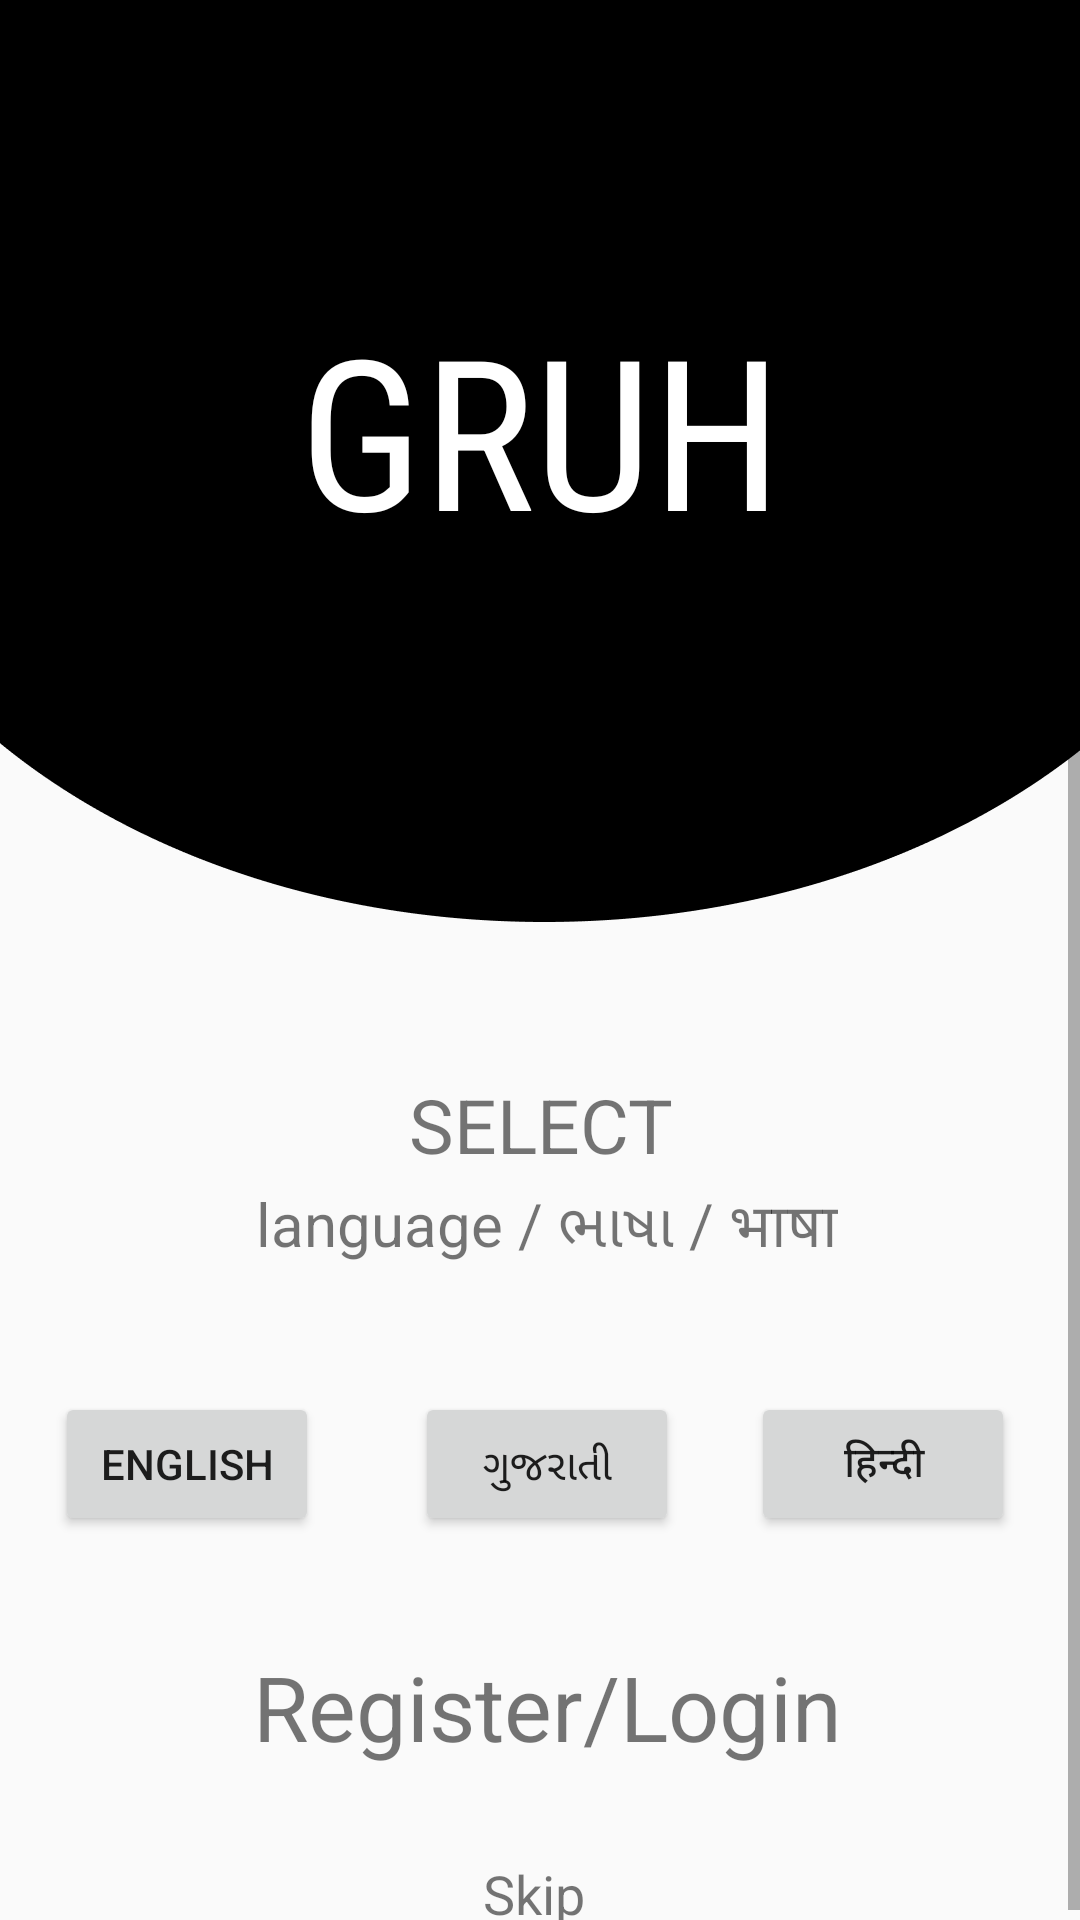

Android layout source for this screen:
<!-- AndroidManifest.xml: application theme Theme.AppCompat.Light.NoActionBar -->
<!-- res/layout/activity_language_select.xml -->
<?xml version="1.0" encoding="utf-8"?>
<ScrollView
    xmlns:android="http://schemas.android.com/apk/res/android"
    xmlns:app="http://schemas.android.com/apk/res-auto"
    xmlns:tools="http://schemas.android.com/tools"
    android:layout_width="match_parent"
    android:layout_height="match_parent"
    android:fillViewport="true">

<androidx.constraintlayout.widget.ConstraintLayout
    android:layout_width="match_parent"
    android:layout_height="match_parent"
    tools:context=".LanguageSelect">

    <ImageView
        android:id="@+id/imageView2"
        android:layout_width="wrap_content"
        android:layout_height="328sp"
        app:layout_constraintEnd_toEndOf="parent"
        app:layout_constraintStart_toStartOf="parent"
        app:layout_constraintTop_toTopOf="parent"
        app:srcCompat="@drawable/blk_elipse" />

    <ImageView
        android:id="@+id/imageView"
        android:layout_width="wrap_content"
        android:layout_height="300sp"
        android:scaleType="centerCrop"
        android:src="@drawable/blk_elipse"
        app:layout_constraintEnd_toEndOf="parent"
        app:layout_constraintStart_toStartOf="parent"
        app:layout_constraintTop_toTopOf="parent" />

    <Button
        android:id="@+id/guBtn"
        android:layout_width="wrap_content"
        android:layout_height="wrap_content"
        android:layout_marginTop="40dp"
        android:text="@string/gu"
        app:layout_constraintEnd_toEndOf="@+id/textView4"
        app:layout_constraintHorizontal_bias="0.5"
        app:layout_constraintStart_toStartOf="@+id/textView4"
        app:layout_constraintTop_toBottomOf="@+id/textView4" />

    <Button
        android:id="@+id/enBtn"
        android:layout_width="wrap_content"
        android:layout_height="wrap_content"
        android:layout_marginEnd="32dp"
        android:layout_marginRight="32dp"
        android:text="@string/en"
        app:layout_constraintBottom_toBottomOf="@+id/guBtn"
        app:layout_constraintEnd_toStartOf="@+id/guBtn"
        app:layout_constraintTop_toTopOf="@+id/guBtn"
        app:layout_constraintVertical_bias="1.0" />

    <TextView
        android:id="@+id/regText"
        android:layout_width="307dp"
        android:layout_height="44dp"
        android:layout_marginTop="35dp"
        android:gravity="center"
        android:text="@string/reglog"
        android:textSize="30sp"
        app:layout_constraintEnd_toEndOf="@+id/guBtn"
        app:layout_constraintHorizontal_bias="0.5"
        app:layout_constraintStart_toStartOf="@+id/guBtn"
        app:layout_constraintTop_toBottomOf="@+id/guBtn" />

    <Button
        android:id="@+id/hiBtn"
        android:layout_width="wrap_content"
        android:layout_height="wrap_content"
        android:layout_marginStart="24dp"
        android:layout_marginLeft="24dp"
        android:text="@string/hi"
        app:layout_constraintBottom_toBottomOf="@+id/guBtn"
        app:layout_constraintStart_toEndOf="@+id/guBtn"
        app:layout_constraintTop_toTopOf="@+id/guBtn"
        app:layout_constraintVertical_bias="1.0" />

    <TextView
        android:id="@+id/textView3"
        android:layout_width="91dp"
        android:layout_height="32dp"
        android:layout_marginTop="30dp"
        android:gravity="center"
        android:text="@string/select"
        android:textSize="25sp"
        app:layout_constraintEnd_toEndOf="parent"
        app:layout_constraintStart_toStartOf="parent"
        app:layout_constraintTop_toBottomOf="@+id/imageView2" />

    <TextView
        android:id="@+id/textView4"
        android:layout_width="wrap_content"
        android:layout_height="wrap_content"
        android:layout_marginTop="4dp"
        android:text="@string/lang"
        android:textSize="20sp"
        app:layout_constraintEnd_toEndOf="@+id/textView3"
        app:layout_constraintHorizontal_bias="0.48"
        app:layout_constraintStart_toStartOf="@+id/textView3"
        app:layout_constraintTop_toBottomOf="@+id/textView3" />

    <TextView
        android:id="@+id/skip"
        android:layout_width="wrap_content"
        android:layout_height="wrap_content"
        android:layout_marginTop="28dp"
        android:text="@string/skip"
        android:textSize="18sp"
        app:layout_constraintBottom_toBottomOf="parent"
        app:layout_constraintEnd_toEndOf="@+id/regText"
        app:layout_constraintHorizontal_bias="0.483"
        app:layout_constraintStart_toStartOf="@+id/regText"
        app:layout_constraintTop_toBottomOf="@+id/regText"
        app:layout_constraintVertical_bias="0.0" />

    <TextView
        android:id="@+id/textView6"
        android:layout_width="wrap_content"
        android:layout_height="102dp"
        android:layout_marginTop="92dp"
        android:fontFamily="sans-serif-condensed"
        android:gravity="center"
        android:text="@string/gruh"
        android:textColor="@android:color/white"
        android:textSize="70sp"
        app:layout_constraintEnd_toEndOf="parent"
        app:layout_constraintStart_toStartOf="parent"
        app:layout_constraintTop_toTopOf="parent" />

</androidx.constraintlayout.widget.ConstraintLayout>

</ScrollView>


<!-- resources referenced by this layout -->
<resources>
  <!-- drawable blk_elipse: png bitmap (drawable, 8466 bytes) -->
  <string name="en" translatable="false">English</string>
  <string name="gruh">GRUH</string>
  <string name="gu" translatable="false">ગુજરાતી</string>
  <string name="hi" translatable="false">हिन्दी</string>
  <string name="lang" translatable="false">language / ભાષા / भाषा</string>
  <string name="reglog">Register/Login</string>
  <string name="select" translatable="false">SELECT</string>
  <string name="skip">Skip</string>
</resources>
